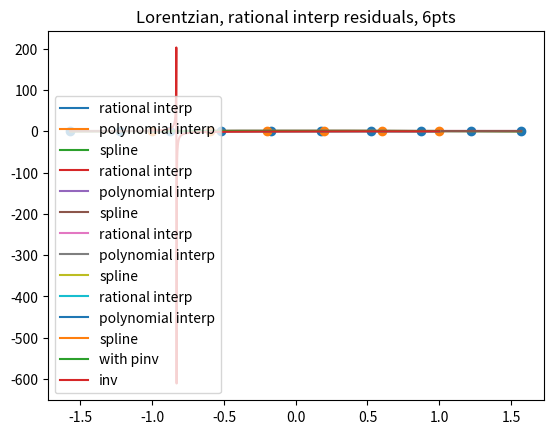

Source code (Python):
import numpy as np
import matplotlib.pyplot as plt
import scipy.interpolate as interp

# Comparison of different fits:
# 1. polynomial interpolation performed by function poly_interp (similar to class notes)
# [redacted]
# 3. rational function interpolation performed by function rat_interp (similar to class notes)
#---------------------------------------------------------------------------------

#1. polynomial interpolation
def poly_interp(x,y,x_test):
    npt = len(x)                                # define number of points
    X = np.empty([npt, npt])                    # set up matrix
    for i in range(npt):
        X[:,i] = x**i                           # fill matrix by column using original x points
    inv_matx = np.linalg.inv(X)                 # invert matrix
    c = inv_matx@y                              # get coefficients of y = Xc solution
    X_test = np.empty([len(x_test), npt])       # set up matrix for new x-values for interpolation
    for i in range(npt):                        
        X_test[:,i] = x_test**i                 # fill matrix by column with new x-values
    return X_test@c                             # return new interpolated y-values at new x-values

#2. spline interpolation
def spline_interp(x,y,x_test):
    spline_fit = interp.splrep(x,y)                     # call spline fitting function
    y_test = interp.splev(x_test, spline_fit)           # apply fit on new x-values, x_test, return interpolated y-values
    return y_test

#3. rational interpolation
def rat_interp(x,y,x_test,use_pinv):        
# 1) fit data to determine 'function'/'fitting model'
# 2) evaluate 'fitted model' at new x-value
# Pt. 1
    npt = len(x) # number of points
    m = len(x)//2 # to make it symmetrical
    n = len(x)-m-1
     
    assert(len(y)==npt)
    assert(n+m+1==npt)
    top_mat = np.zeros([npt, n+1])              # "+ 1" to account for x^0
    bottom_mat = np.zeros([npt,m])              # no x^0 term

    for i in range(n+1): 
        top_mat[:,i] = x**i                     # numerator
    for i in range(m):
        bottom_mat[:,i] = -y*x**(i+1)           # denominator, skipping the x^0 term
    matx = np.hstack([top_mat, bottom_mat])
    
    # to get p,q multiply inverse matx with y (temperature values)
    # use_pinv == True, then we deal with singularities
    if use_pinv==True:
        output = np.linalg.pinv(matx)@y
    else:
        output = np.linalg.inv(matx)@y
    p = output[:n+1]                            # the first n+1 elements belong to p, top
    q = output[n+1:]                            # rest of the m elements belong to q, bottom
    print('p:',p)
    print('q:',q)
    
    # now that we have p,q we can interpolate our temperature
    top = 0 # starting point
    for i,ith_element in enumerate(p):
        top = top + ith_element*x_test**i               # polynomial, numerator of rational function
    bottom = 1 # starting point
    for i, ith_element in enumerate(q):
        bottom = bottom + ith_element*x_test**(i+1)     # polynomial, denominator of rational function
    return top/bottom                                   # quotient, return interpolated y 



#------------------------------------------------------------------------------------
# Pt 1: cosine function
# our data points:
x = np.linspace(-np.pi/2, np.pi/2, 10)
y = np.cos(x)

test_x = np.linspace(-np.pi/2, np.pi/2, 1001)
pred_y_rat = rat_interp(x,y,test_x,use_pinv=False)
pred_y_poly = poly_interp(x,y,test_x)
pred_y_spline = spline_interp(x,y,test_x)
plt.scatter(x,y)
plt.plot(test_x, pred_y_rat, label = 'rational interp')
plt.plot(test_x, pred_y_poly, label = 'polynomial interp')
plt.plot(test_x, pred_y_spline, label = 'spline')
plt.legend()
plt.title('Cosine function')
plt.show()

plt.plot(test_x, pred_y_rat-np.cos(test_x), label = 'rational interp')
plt.plot(test_x, pred_y_poly-np.cos(test_x), label = 'polynomial interp')
plt.plot(test_x, pred_y_spline-np.cos(test_x), label = 'spline')
plt.legend()
plt.title('Residuals: Cosine function')
plt.show()


#------------------------------------------------------------------------------------
# Pt 2: lorentzian function
# data points:
x = np.linspace(-1,1,6)
y = 1/(1+x**2)

test_x = np.linspace(-1, 1, 1001)
pred_y_rat = rat_interp(x,y,test_x,use_pinv = True)
pred_y_poly = poly_interp(x,y,test_x)
pred_y_spline = spline_interp(x,y,test_x)
plt.scatter(x,y)
plt.plot(test_x, pred_y_rat, label = 'rational interp')
plt.plot(test_x, pred_y_poly, label = 'polynomial interp')
plt.plot(test_x, pred_y_spline, label = 'spline')
#plt.plot(test_x, pred_y_rat, label = 'rational interp')
plt.title('lorentzian function')
plt.legend()
plt.show()

plt.plot(test_x, pred_y_rat-1/(1+test_x**2), label = 'rational interp')
plt.plot(test_x, pred_y_poly-1/(1+test_x**2), label = 'polynomial interp')
plt.plot(test_x, pred_y_spline-1/(1+test_x**2), label = 'spline')
#plt.plot(test_x, pred_y_rat, label = 'rational interp')
plt.title('Residuals: lorentzian function')
plt.legend()
plt.show()

# Pt 2.5: Residuals/error in rational interpolation
plt.plot(test_x, pred_y_rat-1/(1+test_x**2), label ='with pinv')
plt.plot(test_x, rat_interp(x,y,test_x,use_pinv=False)-1/(1+test_x**2), label ='inv')
plt.title('Lorentzian, rational interp residuals, 6pts')
plt.legend()
plt.show()
